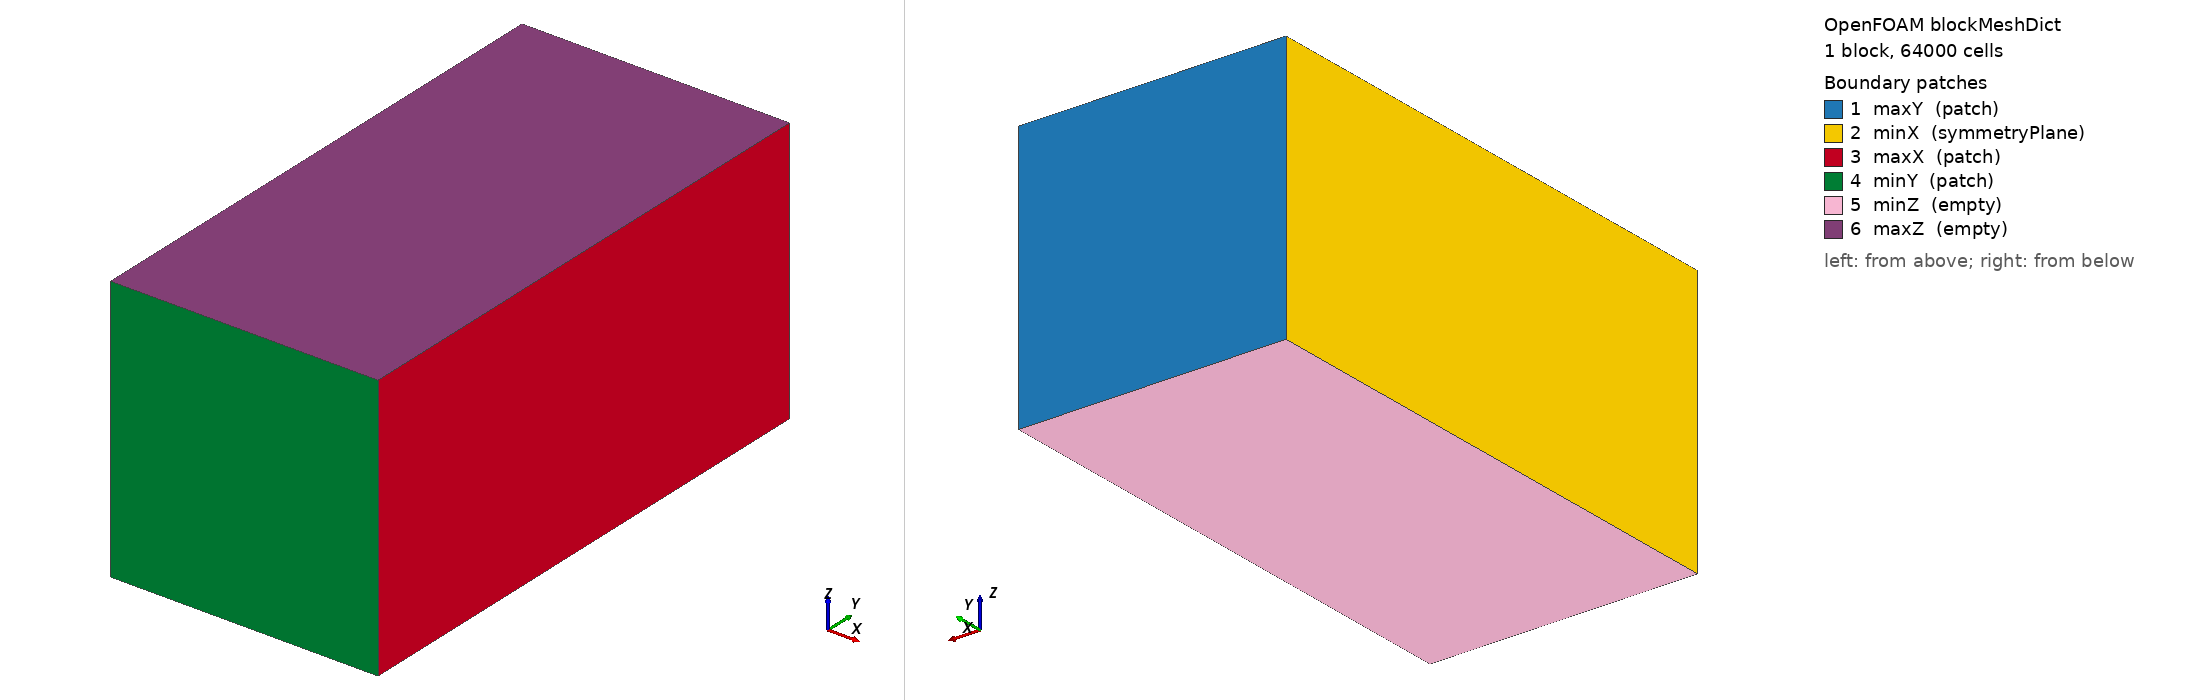

OpenFOAM case: the mesh blockMesh builds from blockMeshDict, 1 block(s), 64000 cells. Boundary patches (legend numbers): 1 maxY (patch), 2 minX (symmetryPlane), 3 maxX (patch), 4 minY (patch), 5 minZ (empty), 6 maxZ (empty). Left view from above one corner, right view from below the opposite corner. Boundary conditions: 1 field file(s) under 0/; 0 of 6 drawn patches have an entry in a shipped field file.

=== system/blockMeshDict ===
/*--------------------------------*- C++ -*----------------------------------*\
| =========                 |                                                 |
| \\      /  F ield         | OpenFOAM: The Open Source CFD Toolbox           |
|  \\    /   O peration     | Version:  v2606                                 |
|   \\  /    A nd           | Website:  www.openfoam.com                      |
|    \\/     M anipulation  |                                                 |
\*---------------------------------------------------------------------------*/
FoamFile
{
    version     2.0;
    format      ascii;
    class       dictionary;
    object      blockMeshDict;
}
// * * * * * * * * * * * * * * * * * * * * * * * * * * * * * * * * * * * * * //

scale   1;

xMin 0;
xMax 0.03;
yMin -0.03;
yMax 0.03;
zMin -0.03;
zMax 0;

vertices
(
    ($xMin $yMin $zMin)
    ($xMax $yMin $zMin)
    ($xMax $yMax $zMin)
    ($xMin $yMax $zMin)
    ($xMin $yMin $zMax)
    ($xMax $yMin $zMax)
    ($xMax $yMax $zMax)
    ($xMin $yMax $zMax)
);

blocks
(
    hex (0 1 2 3 4 5 6 7) (40 40 40) simpleGrading (1 1 1)
);

boundary
(
    maxY
    {
        type patch;
        faces
        (
            (3 7 6 2)
        );
    }
    minX
    {
        type symmetryPlane;
        faces
        (
            (0 4 7 3)
        );
    }
    maxX
    {
        type patch;
        faces
        (
            (2 6 5 1)
        );
    }
    minY
    {
        type patch;
        faces
        (
            (1 5 4 0)
        );
    }
    minZ
    {
        type empty;
        faces
        (
            (0 3 2 1)
        );
    }
    maxZ
    {
        type empty;
        faces
        (
            (4 5 6 7)
        );
    }
);

// ************************************************************************* //


=== system/controlDict ===
/*--------------------------------*- C++ -*----------------------------------*\
| =========                 |                                                 |
| \\      /  F ield         | OpenFOAM: The Open Source CFD Toolbox           |
|  \\    /   O peration     | Version:  v2606                                 |
|   \\  /    A nd           | Website:  www.openfoam.com                      |
|    \\/     M anipulation  |                                                 |
\*---------------------------------------------------------------------------*/
FoamFile
{
    version     2.0;
    format      ascii;
    class       dictionary;
    location    "system";
    object      controlDict;
}
// * * * * * * * * * * * * * * * * * * * * * * * * * * * * * * * * * * * * * //

application     chtMultiRegionFoam;

startFrom       startTime;

startTime       0.00;

stopAt          endTime;

endTime         10.00;

deltaT          0.01;

writeControl    timeStep;

writeInterval   10;

purgeWrite      5;

writeFormat     binary;

writePrecision  6;

writeCompression off;

timeFormat      general;

timePrecision   6;

runTimeModifiable yes;

maxCo           0.6;

maxDi           10.0;

adjustTimeStep  yes;

maxDeltaT       1;

// ************************************************************************* //


Also in the case, not shown: constant/polyMesh/owner (numeric list); constant/polyMesh/points (numeric list).
